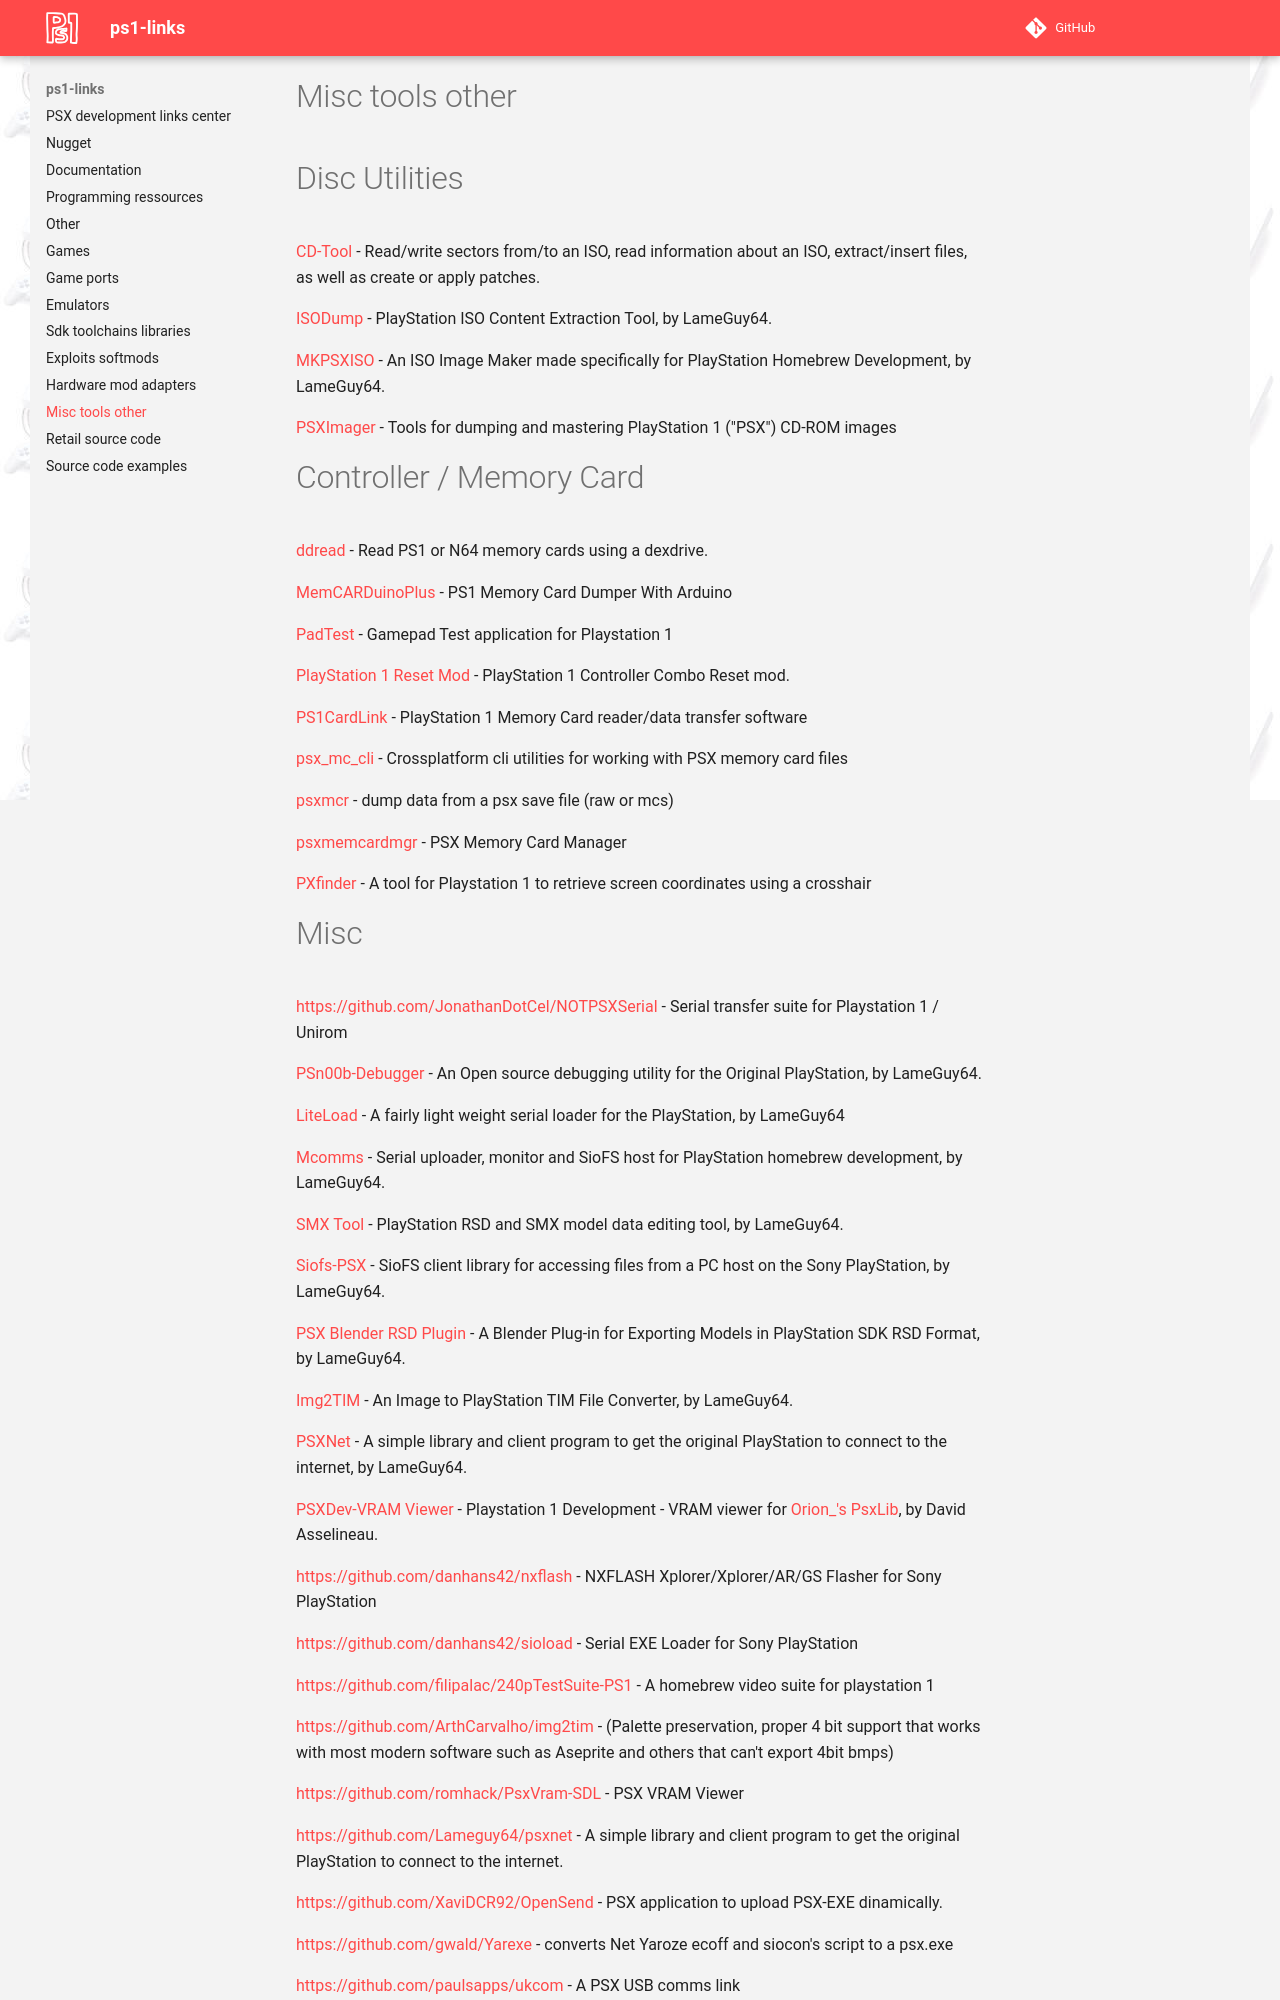

repository: ps1-links/ps1-links.github.io · page: misc_tools_other/index.html · generator: mkdocs

# Misc tools other

# Disc Utilities
[CD-Tool](https://www.romhacking.net/utilities/1447/) - Read/write sectors from/to an ISO, read information about an ISO, extract/insert files, as well as create or apply patches.

[ISODump](https://github.com/Lameguy64/isodump) - PlayStation ISO Content Extraction Tool, by LameGuy64.

[MKPSXISO](https://github.com/Lameguy64/mkpsxiso) - An ISO Image Maker made specifically for PlayStation Homebrew Development, by LameGuy64.

[PSXImager](https://github.com/cebix/psximager) -  Tools for dumping and mastering PlayStation 1 ("PSX") CD-ROM images


# Controller / Memory Card
[ddread](https://github.com/paulguy/ddread) -  Read PS1 or N64 memory cards using a dexdrive.

[MemCARDuinoPlus](https://github.com/taka-tuos/memcarduinoplus) -  PS1 Memory Card Dumper With Arduino

[PadTest](https://github.com/ShendoXT/padtest) -  Gamepad Test application for Playstation 1

[PlayStation 1 Reset Mod](https://github.com/pyroesp/PlayStation-1-Reset-Mod) -  PlayStation 1 Controller Combo Reset mod.

[PS1CardLink](https://github.com/ShendoXT/ps1cardlink) -  PlayStation 1 Memory Card reader/data transfer software

[psx_mc_cli](https://github.com/G4Vi/psx_mc_cli) - Crossplatform cli utilities for working with PSX memory card files

[psxmcr](https://github.com/dantob/psxmcr) -  dump data from a psx save file (raw or mcs)

[psxmemcardmgr](https://github.com/raphnet/psxmemcardmgr) -  PSX Memory Card Manager

[PXfinder](https://github.com/apiraino/psx_pxfinder) -  A tool for Playstation 1 to retrieve screen coordinates using a crosshair
